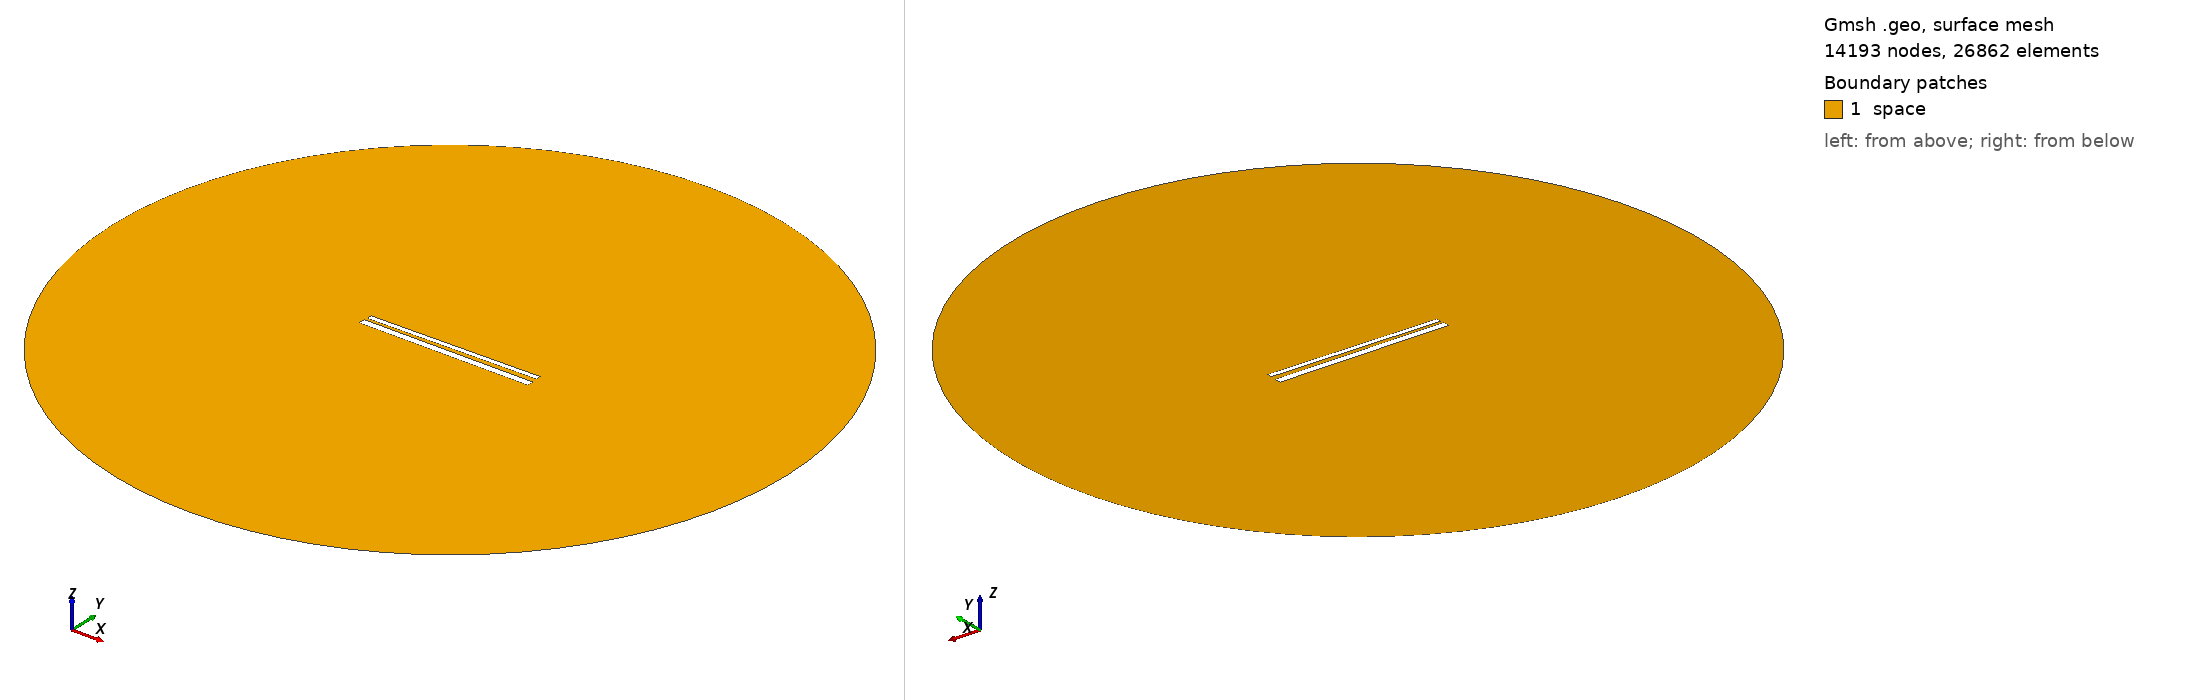

Gmsh geometry script, surface-meshed: 14193 nodes, 26862 surface elements. Boundary patches (legend numbers): 1 space. Left view from above one corner, right view from below the opposite corner. Legend entries are the model's physical surfaces. The drawing asked Gmsh for element sizes between 1% and 20% of the model's largest extent; the script's own settings can give other sizes.

=== 652.geo (drawn) ===
// Set the geometry kernel
SetFactory("OpenCASCADE");

//---------------------------------------
// Rectangles
//---------------------------------------

// Rectangle 1 (top)
Point(1) = {-49.56666666666667, 1.461111111111111, 0, 1.0};
Point(2) = {49.56666666666667, 1.461111111111111, 0, 1.0};
Point(3) = {49.56666666666667, 4.594444444444444, 0, 1.0};
Point(4) = {-49.56666666666667, 4.594444444444444, 0, 1.0};

Line(1) = {1, 2};
Line(2) = {2, 3};
Line(3) = {3, 4};
Line(4) = {4, 1};

Line Loop(1) = {1, 2, 3, 4};
Plane Surface(1) = {1};

Rotate { {0, 0, 1}, {0,  1.0277777777777777,  0}, 0.014 } {
  Surface{1};
}

// Rectangle 2 (bottom)
Point(5) = {-50,-1.0277777777777777, 0, 1.0};
Point(6) = { 50,-1.0277777777777777, 0, 1.0};
Point(7) = { 50,-5.027777777777778, 0, 1.0};
Point(8) = {-50,-5.027777777777778, 0, 1.0};

Line(5) = {5, 6};
Line(6) = {6, 7};
Line(7) = {7, 8};
Line(8) = {8, 5};

Line Loop(2) = {5, 6, 7, 8};
Plane Surface(2) = {2}; 


//---------------------------------------
// Circle
//---------------------------------------

// Define points
Point(9) = {0, 0, 0};        // Center
Point(10) = {200, 0, 0};     // Start point
Point(11) = {0, 200, 0};     // 90 degrees
Point(12) = {-200, 0, 0};    // 180 degrees
Point(13) = {0, -200, 0};    // 270 degrees

// Define circle arcs (each needs start, center, end)
Circle(9) = {10, 9, 11};
Circle(10) = {11, 9, 12};
Circle(11) = {12, 9, 13};
Circle(12) = {13, 9, 10};

// Define curve loop and surface if needed
Curve Loop(3) = {9, 10, 11, 12};
Surface(3) = {3};

// Subtract Rectangles from Circle
BooleanDifference{ Surface{3}; Delete; }{ Surface{1}; Surface{2}; Delete; }

//---------------------------------------
// Transfinite Lines and Surface
//---------------------------------------
r = 7;
Transfinite Line {1, 3} = 50*r Using Progression 1;
Transfinite Line {2, 4} = 2*r Using Progression 1;
Transfinite Line {5, 7} = 50*r Using Progression 1;
Transfinite Line {6, 8} = 2*r Using Progression 1;
Transfinite Line {9, 10, 11, 12} = 20 Using Progression 1;

//---------------------------------------
// Define Physical Groups
//---------------------------------------                

//--- Physical Curves
// Physical groups for boundaries
Physical Line("force_segment", 10) = {1};
Physical Line("upper_plate", 11) = {2, 3, 4};
Physical Line("lower_plate", 12) = {5, 6, 7, 8};
Physical Line("boundary", 20) = {9, 10, 11, 12};

//--- Physical Surfaces
Physical Surface("space", 30) = {3};

//---------------------------------------
// 6. Generate the Mesh
//---------------------------------------
Mesh 2;  // 2D mesh generation
